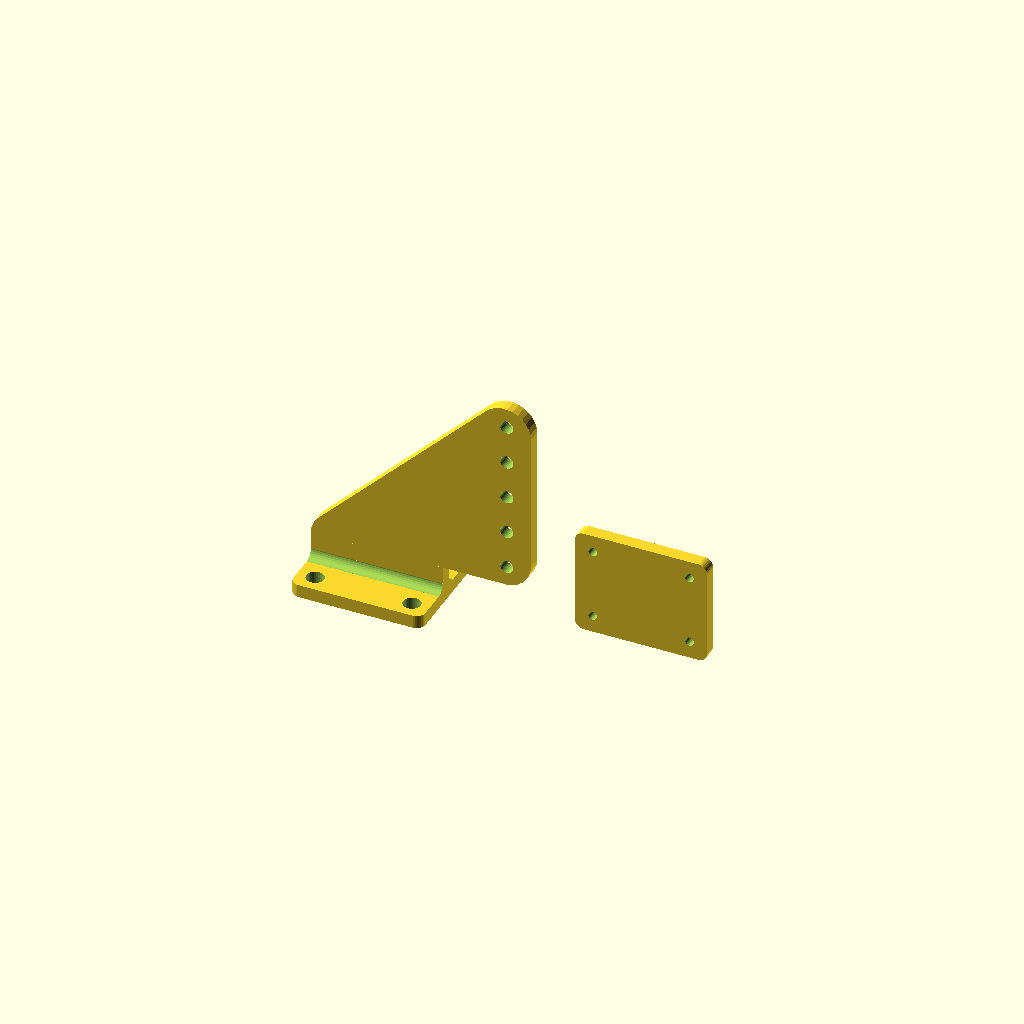
Cell 1: the model at its default parameters.
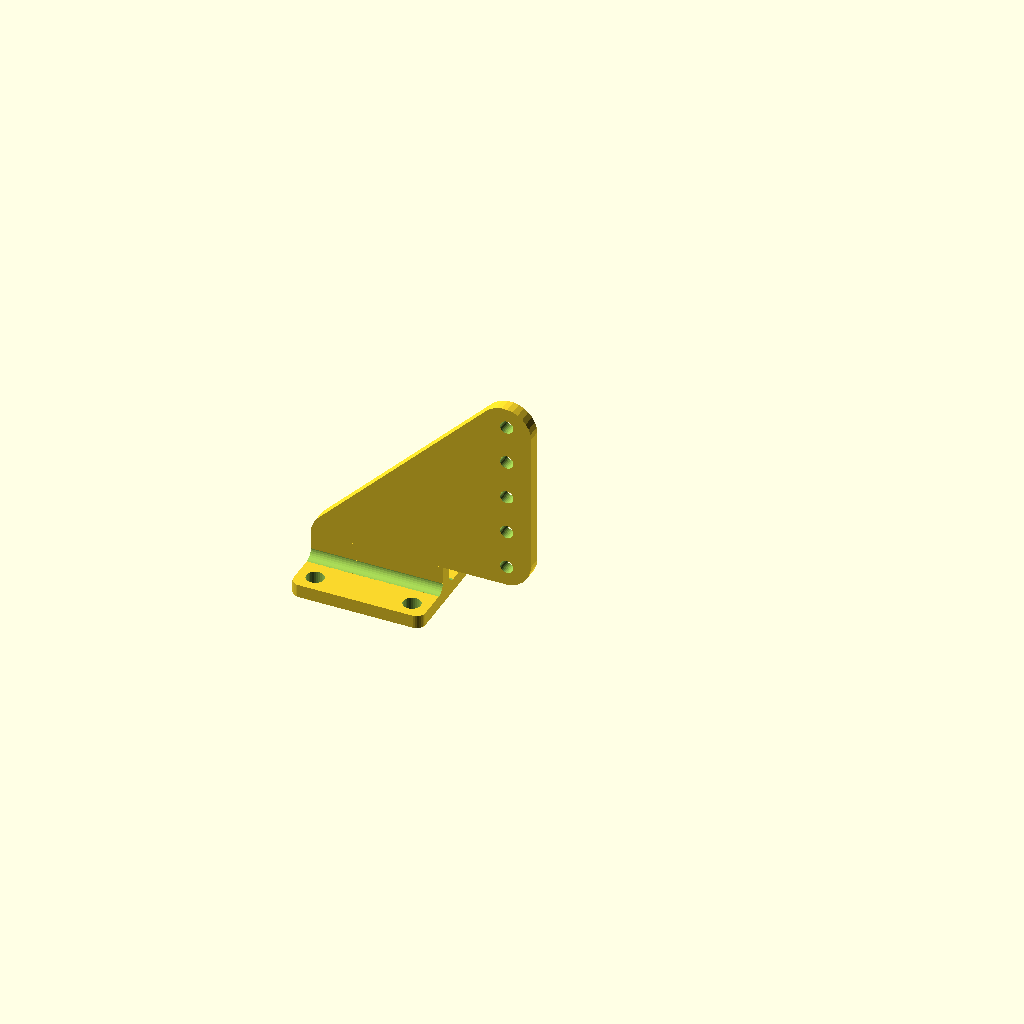
Cell 2 — part set to "horn", the other parameters unchanged.
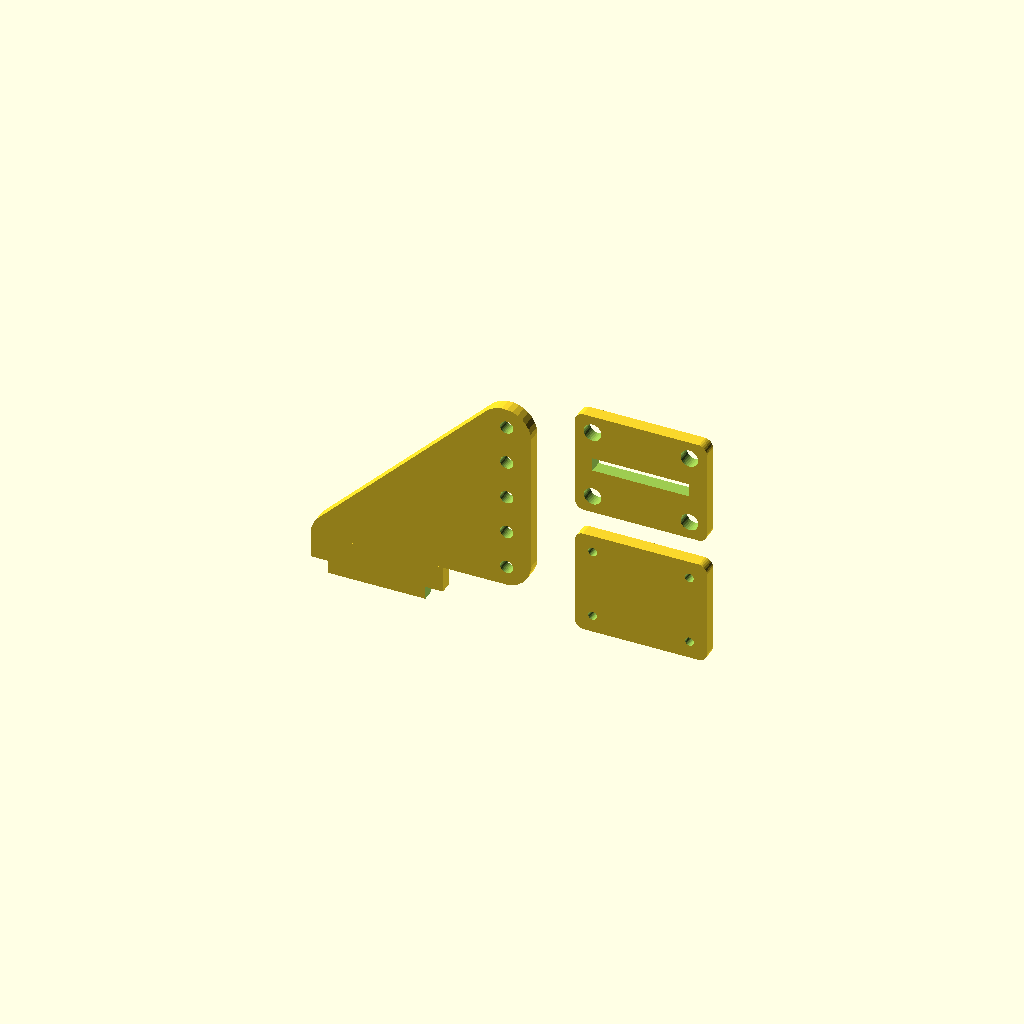
Cell 3: base_attached = "no" (everything else at default).
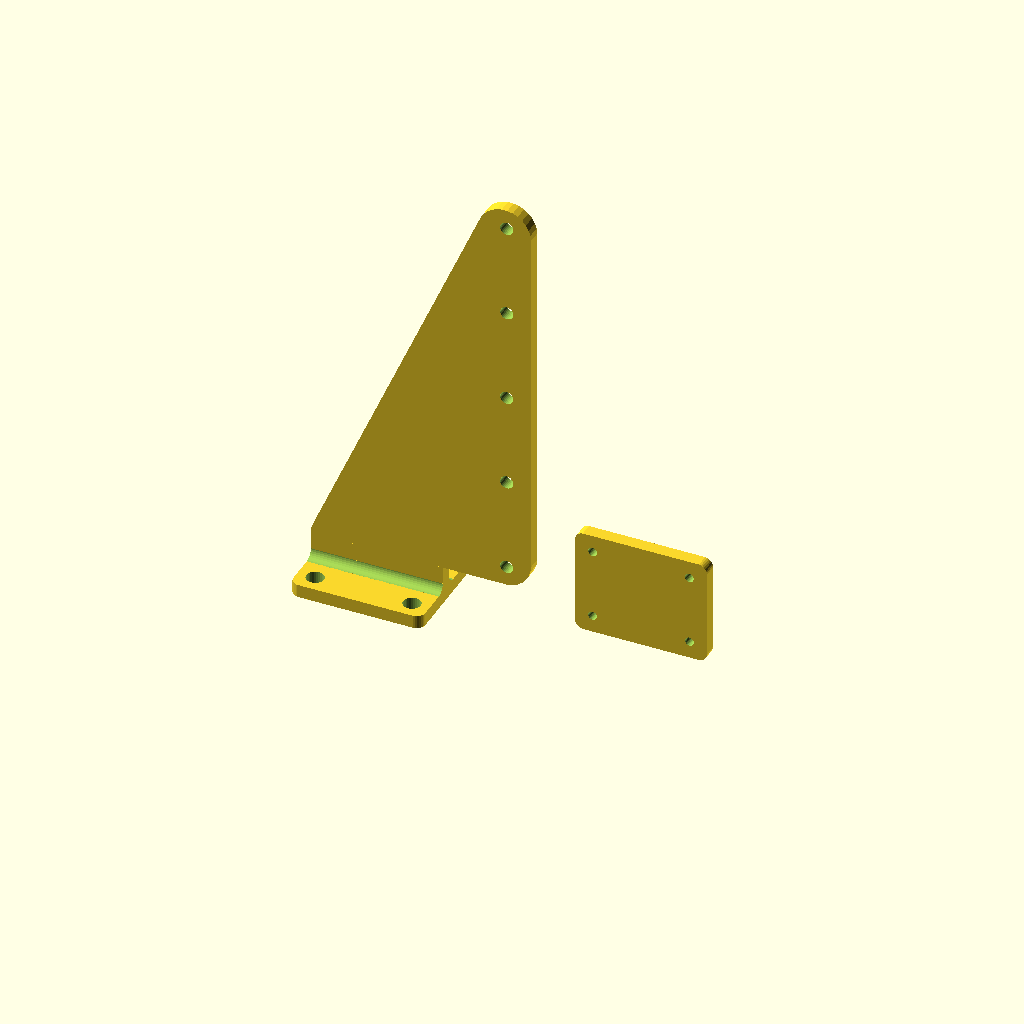
Cell 4: the same model with horn_height = 50.
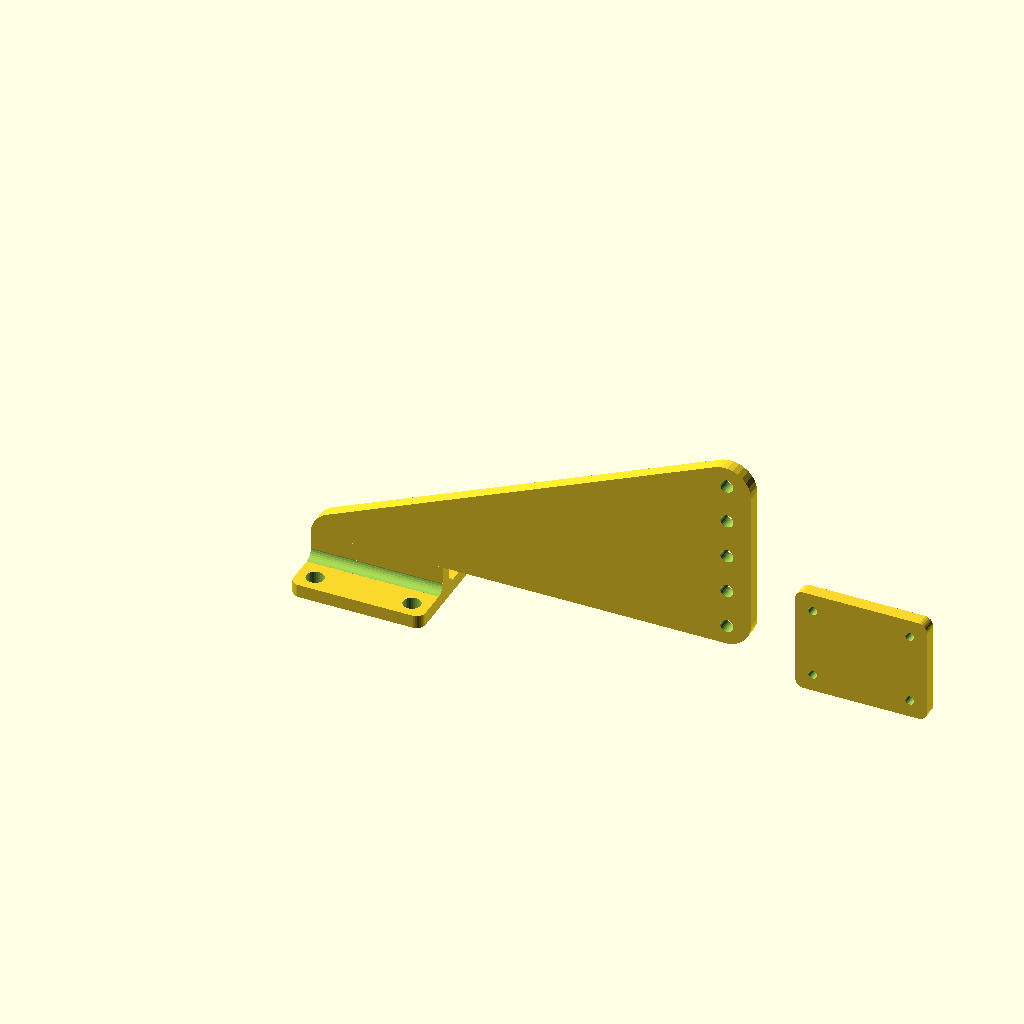
Cell 5 — horn_width set to 50, the other parameters unchanged.
One fixed orthographic camera (rotation 55°, 0°, 25°; colour scheme Cornfield) for every cell.
Source of the model, inputs/thingiverse/files/thing-2441240/files/ControlHorn.scad:
// preview[view:south west, tilt:top diagonal]

$fs = 0.01;


///// USER PARAMETERS /////



// Which one would you like to see?
part = "both"; // [horn:Horn Only, base:Bottom Base Only, both:Horn and Bottom Base]



/* [Horn] */

horn_height = 25; //measured from top of base vertically to top of horn
horn_width = 25;
horn_thickness = 1.5;
// this is the part under the triangular part that joins to the base
horn_elevate_tab_height = 3;
// rounding on front top and back of horn
horn_corner_radius = 3;



/* [Pushrod Holes] */

holes_count = 5;
holes_diameter = 1.5;
holes_radius = holes_diameter/2;
// space between top of horn and top hole
holes_top_offset = 1.5;
// space between bottom of horn and bottom hole
holes_bottom_offset = 1.5;
// space between back of horn and holes
holes_back_offset = 2;



/* [Base] */
base_attached = "yes"; //[yes,no]
base_thickness = 1.5;
base_hole_diameter = 2;
// offset from sides of base to place screw holes
base_hole_offset = 1;
base_hole_radius = base_hole_diameter/2;
base_width = 10;
base_length = 15;
base_corner_radius = 1;
// creates a fillet between the base and the horn
base_fillet_on = "yes"; //[yes,no]
base_fillet_radius = 1;
// for detached base only - offset from side of base to start/end slot for perpendicular horn
base_tab_offset = 2;
// for detached base only - extra space to cut in slot to give tolerance 
base_tab_extra_space = 0.01;



/* [Bottom Base] */
// This is where the screws will be drilled into
bottom_base_hole_diameter = 1;
bottom_base_hole_radius = bottom_base_hole_diameter/2;



holes_spacing = (horn_height - holes_top_offset - holes_bottom_offset - horn_elevate_tab_height - 2*holes_radius) / (holes_count-1);



//////////////////////////////
//////     MODULES       /////
//////////////////////////////


module horn(){
    translate([0,0,-horn_thickness/2])
    hull(){
        intersection(){
            translate([0,horn_elevate_tab_height,0])
                cube([horn_width,horn_height ,horn_thickness]);
            translate([horn_corner_radius,horn_elevate_tab_height,0])
                cylinder(r=horn_corner_radius, h=horn_thickness);
        }
        translate([horn_width-horn_corner_radius,horn_corner_radius+horn_elevate_tab_height,0])
            cylinder(r=horn_corner_radius, h=horn_thickness);
        translate([horn_width-horn_corner_radius,horn_height-horn_corner_radius,0])
            cylinder(r=horn_corner_radius, h=horn_thickness);
    }
}



module horn_holes(){
    for(i=[0:1:holes_count-1]){
        x = horn_width-holes_radius-holes_back_offset;
        y = horn_height-holes_radius-holes_top_offset - holes_spacing*i;
        echo(y);
        translate([x,y,-horn_thickness/2-1])
            cylinder(r=holes_radius, h=horn_thickness+2);
    }
}


module elevate_tab(){
    difference(){
        translate([0,-horn_thickness/2,-base_thickness])
            cube([base_length,horn_thickness,horn_elevate_tab_height+base_thickness]);
        if(base_attached=="no"){
            translate([-1,-horn_thickness/2-1,-base_thickness-1])
                cube([base_tab_offset+1,horn_thickness+2,base_thickness+1]);
            translate([base_length-base_tab_offset,-horn_thickness/2-1,-base_thickness-1])
                cube([base_tab_offset+1,horn_thickness+2,base_thickness+1]);
        }
    }
    
}


module screw_base(cut_through_ok=true){
    //translate([0,-base_width/2,-base_thickness])
    //cube([base_length,base_width,base_thickness]);
    difference(){
        translate([base_corner_radius,-base_width/2,-base_thickness])
            hull(){
                translate([0,0,0])
                    cylinder(r=base_corner_radius, h=base_thickness);
                translate([0,base_width,0])
                    cylinder(r=base_corner_radius, h=base_thickness);
                translate([base_length-2*base_corner_radius,0,0])
                    cylinder(r=base_corner_radius, h=base_thickness);
                translate([base_length-2*base_corner_radius,base_width,0])
                    cylinder(r=base_corner_radius, h=base_thickness);
            }
        if(base_attached=="no" && cut_through_ok){
            translate([ base_tab_offset+base_tab_extra_space-base_tab_extra_space*2,
                        -horn_thickness/2-base_tab_extra_space,
                        -base_thickness-1 ])
                cube([  base_length-base_tab_offset*2+base_tab_extra_space*2,
                        horn_thickness+base_tab_extra_space*2,
                        base_thickness+2 ]);
        }
    }
}


module base_holes(hole_radius=base_hole_radius){
    translate([ base_hole_radius+base_hole_offset,
                -base_width/2+base_hole_offset-base_hole_radius+base_hole_radius,
                -base_thickness-1 ])
        cylinder(r=hole_radius, h=base_thickness+2);
    
    translate([ base_hole_radius+base_hole_offset,
                base_width/2-base_hole_offset+base_hole_radius-base_hole_radius,
                -base_thickness-1 ])
        cylinder(r=hole_radius, h=base_thickness+2);
    
    translate([ base_length-base_hole_radius-base_hole_offset,
                -base_width/2+base_hole_offset-base_hole_radius+base_hole_radius,
                -base_thickness-1 ])
        cylinder(r=hole_radius, h=base_thickness+2);
    
    translate([ base_length-base_hole_radius-base_hole_offset, 
                base_width/2-base_hole_offset+base_hole_radius-base_hole_radius, 
                -base_thickness-1 ])
        cylinder(r=hole_radius, h=base_thickness+2);
}


module base_fillet(){
    difference(){
        translate([0,horn_thickness/2,0])
            cube([base_length,base_fillet_radius,base_fillet_radius]);
        translate([-1,horn_thickness/2+base_fillet_radius,base_fillet_radius])
        rotate([0,90,0])
            cylinder(r=base_fillet_radius, h=base_length+2);
    }
    difference(){
        translate([0,-horn_thickness/2-base_fillet_radius,0])
            cube([base_length,base_fillet_radius,base_fillet_radius]);
        translate([-1,-horn_thickness/2-base_fillet_radius,base_fillet_radius])
        rotate([0,90,0])
            cylinder(r=base_fillet_radius, h=base_length+2);
    }
    

}


module bottom_screw_base(){
    translate([  horn_width+5,
                -base_thickness/2,
                base_width/2+base_corner_radius ])
    rotate([90,0,0])
    difference(){
        screw_base(false);
        base_holes(bottom_base_hole_radius);
    }
}

module separate_screw_base(){
    translate([ horn_width+5,
                -base_thickness/2,
                base_width/2+base_corner_radius+base_width+5 ])
    rotate([90,0,0])
    difference(){
        screw_base();
        base_holes();
    }
}




//////////////////////////////
//////    BUILD MODEL    /////
//////////////////////////////

if(part=="horn" || part=="both"){
    rotate([90,0,0])
        difference(){
            // Create horn arm
            //translate([horn_corner_radius,horn_corner_radius,-horn_thickness/2])
            horn();
            horn_holes();
        }
    elevate_tab();
        if(base_attached=="yes"){
            difference(){
                screw_base();
                base_holes();
            }
            if(base_fillet_on=="yes"){
                base_fillet();
            }
        }
        if(base_attached=="no"){
            separate_screw_base();
        }
}


if(part=="base" || part=="both"){
    bottom_screw_base();
}
Customizer parameters (derived from the source; name, type, default, range or options):
part: string, default "both", options "horn", "base", "both"
horn_height: number, default 25
horn_width: number, default 25
horn_thickness: number, default 1.5
horn_elevate_tab_height: number, default 3
horn_corner_radius: number, default 3
holes_count: number, default 5
holes_diameter: number, default 1.5
holes_top_offset: number, default 1.5
holes_bottom_offset: number, default 1.5
holes_back_offset: number, default 2
base_attached: string, default "yes", options "yes", "no"
base_thickness: number, default 1.5
base_hole_diameter: number, default 2
base_hole_offset: number, default 1
base_width: number, default 10
base_length: number, default 15
base_corner_radius: number, default 1
base_fillet_on: string, default "yes", options "yes", "no"
base_fillet_radius: number, default 1
base_tab_offset: number, default 2
base_tab_extra_space: number, default 0.01
bottom_base_hole_diameter: number, default 1
